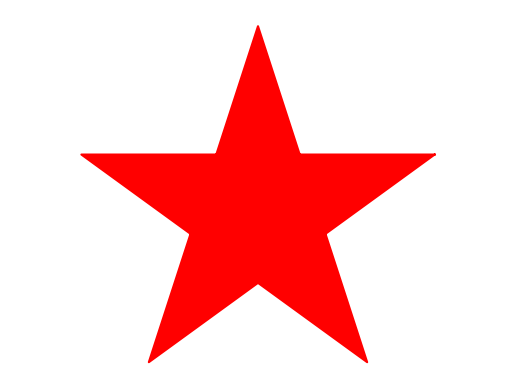

Write Python code to recreate this figure.
import numpy as np
import matplotlib.pyplot as plt

# Số đỉnh của ngôi sao và bán kính
num_points = 5
R = 1

# Tạo các góc tương ứng với các đỉnh
angles = np.linspace(0, 2 * np.pi, num_points + 1)

# Xoay ngôi sao một góc để thẳng đứng

# Tọa độ của các đỉnh ngôi sao
x = R * np.cos(angles + np.pi / 10)
y = R * np.sin(angles + np.pi / 10)

# Thứ tự nối các đỉnh để tạo thành ngôi sao
indices = np.array([0, 2, 4, 1, 3, 0])

# Vẽ hình ngôi sao
plt.plot(x[indices], y[indices], 'r-')
plt.fill(x[indices], y[indices], 'r')  # Tô màu đỏ
plt.axis('equal')
plt.axis('off')
plt.show()
